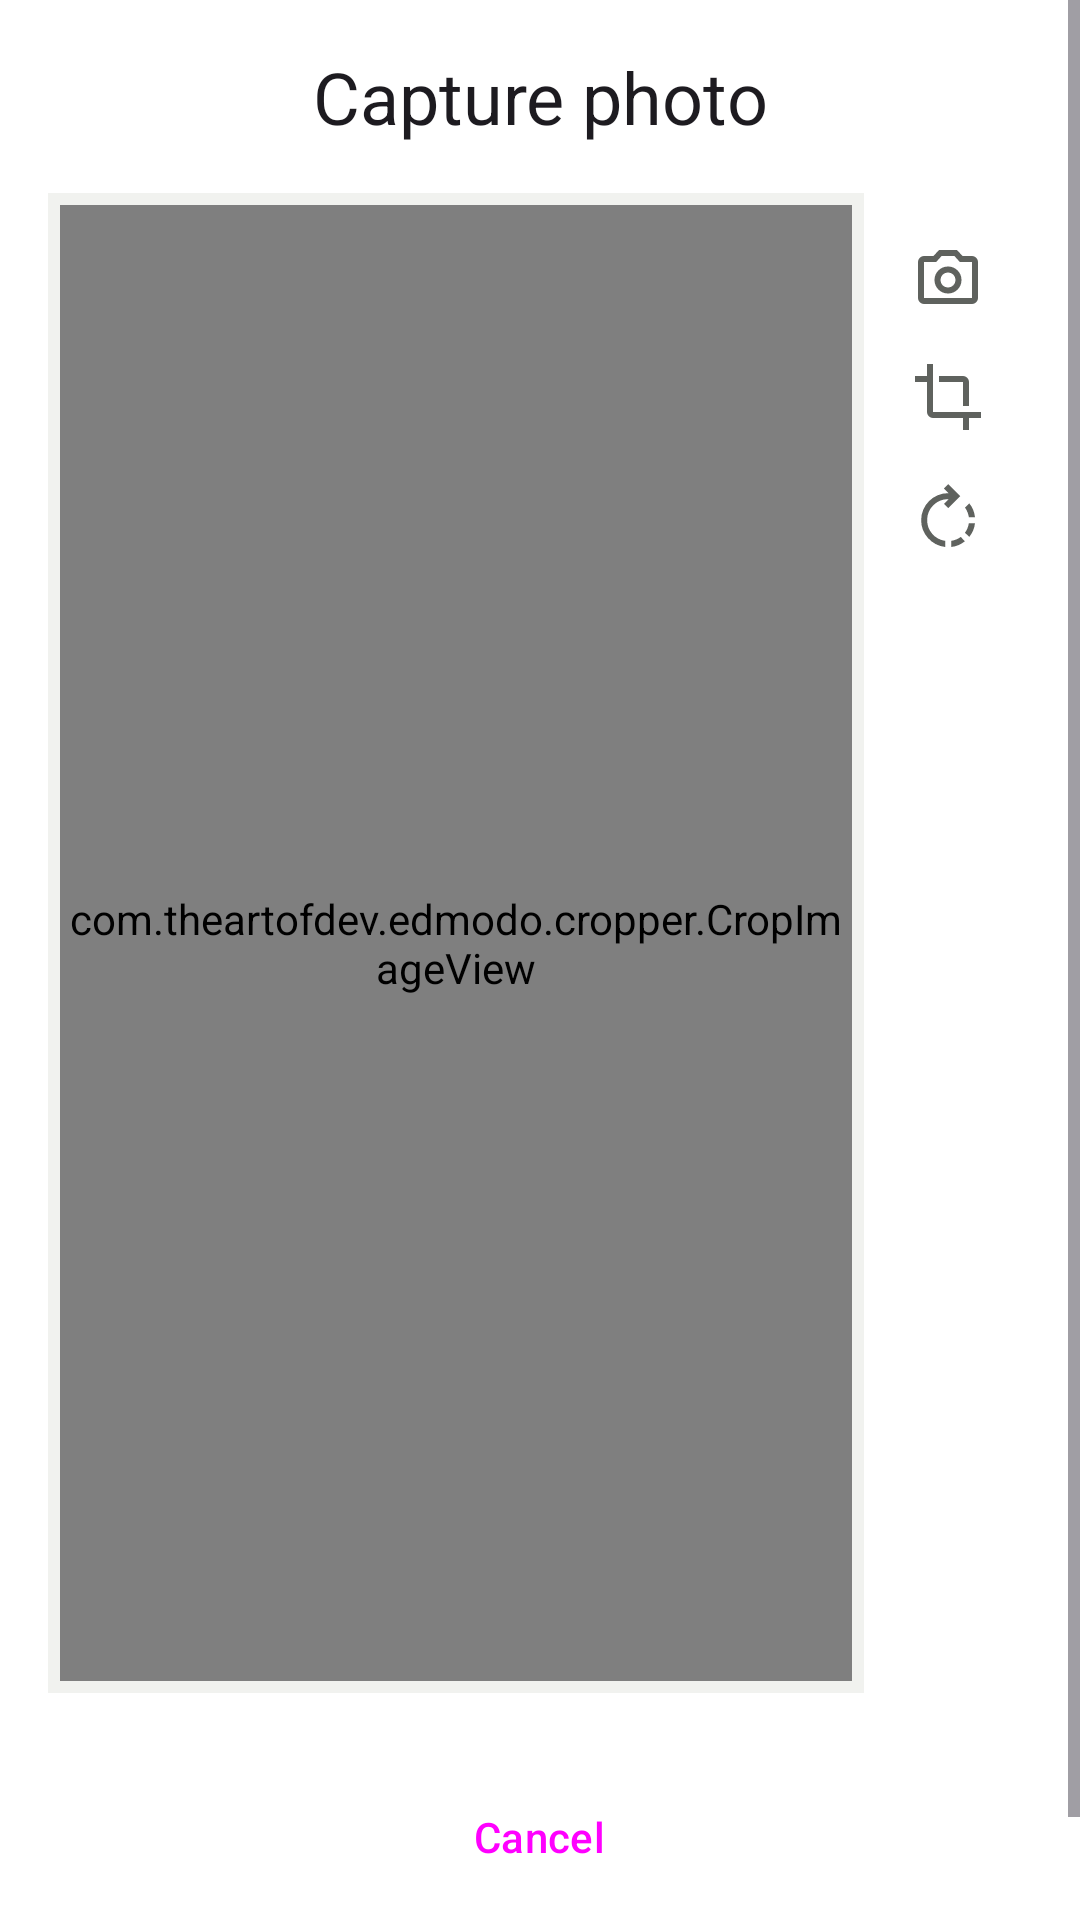

Layout XML and referenced resources for this Android screen:
<!-- AndroidManifest.xml: application theme Theme.Lab2 -->
<!-- res/layout/activity_capture_image.xml -->
<?xml version="1.0" encoding="utf-8"?>
<ScrollView xmlns:android="http://schemas.android.com/apk/res/android"
    xmlns:app="http://schemas.android.com/apk/res-auto"
    xmlns:tools="http://schemas.android.com/tools"
    android:id="@+id/card_view"
    android:layout_width="match_parent"
    android:layout_height="match_parent">

    <LinearLayout
        android:layout_width="match_parent"
        android:layout_height="wrap_content"
        android:orientation="vertical"
        android:padding="@dimen/space_md">

        <TextView
            android:layout_width="match_parent"
            android:layout_height="wrap_content"
            android:gravity="center_horizontal"
            android:text="@string/title_capture"
            android:textAppearance="@style/App.Text.Headline" />

        <LinearLayout
            android:layout_width="match_parent"
            android:layout_height="500dp"
            android:layout_marginTop="@dimen/space_md"
            android:baselineAligned="false"
            android:orientation="horizontal">

            <FrameLayout
                android:layout_width="0dp"
                android:layout_height="match_parent"
                android:layout_weight="1"
                android:background="?attr/colorSurfaceContainer"
                android:padding="@dimen/space_xs">

                <com.theartofdev.edmodo.cropper.CropImageView
                    android:id="@+id/cropImageView"
                    android:layout_width="match_parent"
                    android:layout_height="match_parent"
                    android:layout_gravity="center_horizontal" />
            </FrameLayout>

            <LinearLayout
                android:layout_width="wrap_content"
                android:layout_height="wrap_content"
                android:orientation="vertical"
                android:padding="@dimen/space_sm">

                <ImageButton
                    android:id="@+id/capture"
                    android:layout_width="wrap_content"
                    android:layout_height="wrap_content"
                    android:layout_margin="@dimen/space_sm"
                    android:background="?attr/selectableItemBackgroundBorderless"
                    android:contentDescription="@string/tooltip_open_camera"
                    android:src="@drawable/ic_camera"
                    android:tooltipText="@string/tooltip_open_camera"
                    app:tint="?attr/colorOnSurfaceVariant" />

                <ImageButton
                    android:id="@+id/crop"
                    android:layout_width="wrap_content"
                    android:layout_height="wrap_content"
                    android:layout_margin="@dimen/space_sm"
                    android:background="?attr/selectableItemBackgroundBorderless"
                    android:contentDescription="@string/tooltip_crop_image"
                    android:src="@drawable/ic_crop"
                    android:tooltipText="@string/tooltip_crop_image"
                    app:tint="?attr/colorOnSurfaceVariant" />

                <ImageButton
                    android:id="@+id/rotate"
                    android:layout_width="wrap_content"
                    android:layout_height="wrap_content"
                    android:layout_margin="@dimen/space_sm"
                    android:background="?attr/selectableItemBackgroundBorderless"
                    android:contentDescription="@string/tooltip_rotate_image"
                    android:src="@drawable/ic_rotate"
                    android:tooltipText="@string/tooltip_rotate_image"
                    app:tint="?attr/colorOnSurfaceVariant" />
            </LinearLayout>
        </LinearLayout>

        <Button
            android:id="@+id/cancel"
            style="@style/App.Button.Secondary"
            android:layout_width="wrap_content"
            android:layout_height="wrap_content"
            android:layout_gravity="center_horizontal"
            android:layout_marginTop="@dimen/space_lg"
            android:layout_marginBottom="@dimen/space_lg"
            android:text="@string/action_cancel" />
    </LinearLayout>
</ScrollView>
<!-- resources referenced by this layout -->
<resources>
  <dimen name="space_lg">24dp</dimen>
  <dimen name="space_md">16dp</dimen>
  <dimen name="space_sm">8dp</dimen>
  <dimen name="space_xs">4dp</dimen>
  <!-- drawable ic_crop (drawable) -->
  <?xml version="1.0" encoding="utf-8"?>
  <vector xmlns:android="http://schemas.android.com/apk/res/android"
      android:width="24dp"
      android:height="24dp"
      android:viewportWidth="960"
      android:viewportHeight="960"
      android:tint="?attr/colorOnSurfaceVariant">
      <path
          android:fillColor="@android:color/white"
          android:pathData="M680,920L680,760L280,760Q247,760 223.5,736.5Q200,713 200,680L200,280L40,280L40,200L200,200L200,40L280,40L280,680Q280,680 280,680Q280,680 280,680L920,680L920,760L760,760L760,920L680,920ZM680,600L680,280Q680,280 680,280Q680,280 680,280L360,280L360,200L680,200Q713,200 736.5,223.5Q760,247 760,280L760,600L680,600Z" />
  </vector>
  <!-- drawable ic_rotate (drawable) -->
  <?xml version="1.0" encoding="utf-8"?>
  <vector xmlns:android="http://schemas.android.com/apk/res/android"
      android:width="24dp"
      android:height="24dp"
      android:viewportWidth="960"
      android:viewportHeight="960"
      android:tint="?attr/colorOnSurfaceVariant"
      android:autoMirrored="true">
      <path
          android:fillColor="@android:color/white"
          android:pathData="M522,880L522,798Q556,793 588.5,780Q621,767 650,746L706,804Q664,836 618,855.5Q572,875 522,880ZM442,880Q304,862 213,760.5Q122,659 122,522Q122,447 150.5,381.5Q179,316 227.5,267.5Q276,219 341.5,190.5Q407,162 482,162L488,162L426,100L482,42L642,202L482,362L426,306L490,242L482,242Q365,242 283.5,323.5Q202,405 202,522Q202,626 270,704.5Q338,783 442,798L442,880ZM764,746L706,690Q727,661 740,628.5Q753,596 758,562L840,562Q835,612 815.5,658Q796,704 764,746ZM840,482L758,482Q753,448 740,415.5Q727,383 706,354L764,298Q796,337 815,384Q834,431 840,482Z" />
  </vector>
  <string name="action_cancel">Cancel</string>
  <string name="title_capture">Capture photo</string>
  <string name="tooltip_crop_image">Crop image</string>
  <string name="tooltip_open_camera">Open camera</string>
  <string name="tooltip_rotate_image">Rotate image</string>
  <style name="App.Button.Secondary" parent="Widget.Material3.Button.OutlinedButton" />
  <style name="App.Text.Headline" parent="TextAppearance.Material3.HeadlineSmall" />
  <style name="Theme.Lab2" parent="Base.Theme.Lab2" />
  <color name="green_primary">#2E7D32</color>
  <color name="green_on_primary">#FFFFFF</color>
  <color name="green_primary_container">#C8E6C9</color>
  <color name="green_on_primary_container">#1B5E20</color>
  <color name="sage_secondary">#52634F</color>
  <color name="sage_on_secondary">#FFFFFF</color>
  <color name="sage_secondary_container">#D5E8CF</color>
  <color name="sage_on_secondary_container">#101F10</color>
  <color name="surface_light">#FFFFFF</color>
  <color name="on_surface_light">#191C19</color>
  <color name="surface_variant_light">#EFF1EC</color>
  <color name="on_surface_variant_light">#5F625E</color>
  <color name="outline_light">#8F918D</color>
  <color name="outline_variant_light">#E0E2DD</color>
  <color name="surface_container_low_light">#F7F8F5</color>
  <color name="surface_container_light">#F1F2EF</color>
  <color name="surface_container_high_light">#EBEDE8</color>
  <style name="App.Button.Primary" parent="Widget.Material3.Button" />
</resources>
